Run: headless pygame with SDL's dummy video driver; simulated clock (each Clock.tick advances the game by its frame time, no real sleeping); random seed 0; keys injected as events and as key.get_pressed() state; mouse plan: one left click at the window centre at the start of phase 2, then a move to the lower-right quarter at the start of phase 3.
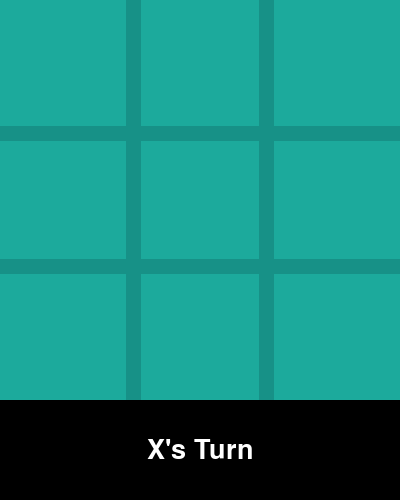
Frame 1 of 4 · flips 1–60 · no input
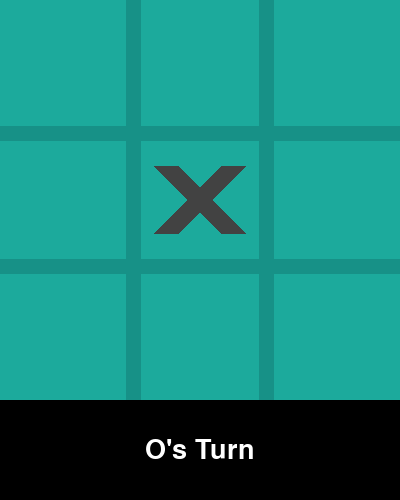
Frame 2 of 4 · flips 61–180 · clicked the window centre · tapped SPACE, RETURN · held RIGHT (→), D
Frame 3 of 4 · flips 181–300 · moved the mouse to the lower-right quarter · held DOWN (↓), S · screen unchanged from frame 2, image omitted
Frame 4 of 4 · flips 301–420 · held LEFT (←), A, UP (↑), W · screen unchanged from frame 3, image omitted

The pygame program that drew these frames:

import pygame as pg
import sys
import time

class Game:
    def __init__(self):
        # --- Constants ---
        self.WIDTH = 400
        self.HEIGHT = 500 # Extra 100px for status bar
        self.LINE_WIDTH = 15
        self.BOARD_ROWS = 3
        self.BOARD_COLS = 3
        self.SQUARE_SIZE = self.WIDTH // self.BOARD_COLS
        self.CIRCLE_RADIUS = self.SQUARE_SIZE // 3
        self.CIRCLE_WIDTH = 15
        self.CROSS_WIDTH = 25
        
        # --- Colors ---
        self.BG_COLOR = (28, 170, 156)
        self.LINE_COLOR = (23, 145, 135)
        self.CIRCLE_COLOR = (239, 231, 200)
        self.CROSS_COLOR = (66, 66, 66)
        self.STATUS_BG_COLOR = (0, 0, 0)
        self.TEXT_COLOR = (255, 255, 255)
        self.WIN_LINE_COLOR = (255, 0, 0)

        # --- Pygame Setup ---
        pg.init()
        self.screen = pg.display.set_mode((self.WIDTH, self.HEIGHT))
        pg.display.set_caption('Tic Tac Toe')
        self.font = pg.font.Font(None, 40)
        self.clock = pg.time.Clock()
        
        # --- Game Variables ---
        self.reset_game()

    def reset_game(self):
        """ Resets the game to its initial state. """
        self.board = [[None] * self.BOARD_COLS for _ in range(self.BOARD_ROWS)]
        self.turn = 'X'
        self.winner = None
        self.draw = False
        self.win_line = None

    def draw_lines(self):
        """ Draws the grid lines for the board. """
        self.screen.fill(self.BG_COLOR)
        # Horizontal
        pg.draw.line(self.screen, self.LINE_COLOR, (0, self.SQUARE_SIZE), (self.WIDTH, self.SQUARE_SIZE), self.LINE_WIDTH)
        pg.draw.line(self.screen, self.LINE_COLOR, (0, 2 * self.SQUARE_SIZE), (self.WIDTH, 2 * self.SQUARE_SIZE), self.LINE_WIDTH)
        # Vertical
        pg.draw.line(self.screen, self.LINE_COLOR, (self.SQUARE_SIZE, 0), (self.SQUARE_SIZE, self.WIDTH), self.LINE_WIDTH)
        pg.draw.line(self.screen, self.LINE_COLOR, (2 * self.SQUARE_SIZE, 0), (2 * self.SQUARE_SIZE, self.WIDTH), self.LINE_WIDTH)

    def draw_figures(self):
        """ Draws the X's and O's on the board. """
        for row in range(self.BOARD_ROWS):
            for col in range(self.BOARD_COLS):
                if self.board[row][col] == 'O':
                    center = (int(col * self.SQUARE_SIZE + self.SQUARE_SIZE / 2), int(row * self.SQUARE_SIZE + self.SQUARE_SIZE / 2))
                    pg.draw.circle(self.screen, self.CIRCLE_COLOR, center, self.CIRCLE_RADIUS, self.CIRCLE_WIDTH)
                elif self.board[row][col] == 'X':
                    x_pos = col * self.SQUARE_SIZE
                    y_pos = row * self.SQUARE_SIZE
                    margin = self.SQUARE_SIZE // 4
                    pg.draw.line(self.screen, self.CROSS_COLOR, (x_pos + margin, y_pos + margin), (x_pos + self.SQUARE_SIZE - margin, y_pos + self.SQUARE_SIZE - margin), self.CROSS_WIDTH)
                    pg.draw.line(self.screen, self.CROSS_COLOR, (x_pos + margin, y_pos + self.SQUARE_SIZE - margin), (x_pos + self.SQUARE_SIZE - margin, y_pos + margin), self.CROSS_WIDTH)

    def make_move(self, row, col):
        """ Marks a square on the board for the current player. """
        if self.board[row][col] is None and self.winner is None:
            self.board[row][col] = self.turn
            self.turn = 'O' if self.turn == 'X' else 'X'
            self.check_win()

    def check_win(self):
        """ Checks for a win or a draw. """
        # Check rows
        for row in range(self.BOARD_ROWS):
            if self.board[row][0] == self.board[row][1] == self.board[row][2] and self.board[row][0] is not None:
                self.winner = self.board[row][0]
                y = row * self.SQUARE_SIZE + self.SQUARE_SIZE / 2
                self.win_line = ((0, y), (self.WIDTH, y))
                return

        # Check columns
        for col in range(self.BOARD_COLS):
            if self.board[0][col] == self.board[1][col] == self.board[2][col] and self.board[0][col] is not None:
                self.winner = self.board[0][col]
                x = col * self.SQUARE_SIZE + self.SQUARE_SIZE / 2
                self.win_line = ((x, 0), (x, self.WIDTH))
                return

        # Check diagonals
        if self.board[0][0] == self.board[1][1] == self.board[2][2] and self.board[0][0] is not None:
            self.winner = self.board[0][0]
            self.win_line = ((self.SQUARE_SIZE / 4, self.SQUARE_SIZE / 4), (self.WIDTH - self.SQUARE_SIZE / 4, self.WIDTH - self.SQUARE_SIZE / 4))
            return
        if self.board[0][2] == self.board[1][1] == self.board[2][0] and self.board[0][2] is not None:
            self.winner = self.board[0][2]
            self.win_line = ((self.SQUARE_SIZE / 4, self.WIDTH - self.SQUARE_SIZE / 4), (self.WIDTH - self.SQUARE_SIZE / 4, self.SQUARE_SIZE / 4))
            return
            
        # Check for a draw
        if all(all(cell is not None for cell in row) for row in self.board) and self.winner is None:
            self.draw = True

    def draw_status(self):
        """ Displays the game status (Turn, Winner, or Draw). """
        if self.winner:
            message = f"{self.winner} has won!"
        elif self.draw:
            message = "It's a Draw!"
        else:
            message = f"{self.turn}'s Turn"

        text = self.font.render(message, True, self.TEXT_COLOR)
        text_rect = text.get_rect(center=(self.WIDTH / 2, self.HEIGHT - 50))
        
        # Draw a black rectangle for the status bar background
        pg.draw.rect(self.screen, self.STATUS_BG_COLOR, (0, self.WIDTH, self.WIDTH, 100))
        self.screen.blit(text, text_rect)

        if self.winner or self.draw:
            # Add a "Click to play again" message
            restart_text = self.font.render("Click to play again", True, self.TEXT_COLOR)
            restart_rect = restart_text.get_rect(center=(self.WIDTH / 2, self.HEIGHT - 20))
            self.screen.blit(restart_text, restart_rect)


    def run(self):
        """ Main game loop. """
        while True:
            for event in pg.event.get():
                if event.type == pg.QUIT:
                    pg.quit()
                    sys.exit()
                if event.type == pg.MOUSEBUTTONDOWN:
                    if self.winner or self.draw:
                        time.sleep(0.5) # Brief pause before reset
                        self.reset_game()
                    else:
                        mouseX, mouseY = event.pos
                        if mouseY < self.WIDTH: # Ensure click is on the board
                            clicked_row = int(mouseY // self.SQUARE_SIZE)
                            clicked_col = int(mouseX // self.SQUARE_SIZE)
                            self.make_move(clicked_row, clicked_col)
            
            self.draw_lines()
            self.draw_figures()
            if self.winner and self.win_line:
                 pg.draw.line(self.screen, self.WIN_LINE_COLOR, self.win_line[0], self.win_line[1], self.LINE_WIDTH)
            self.draw_status()
            
            pg.display.update()
            self.clock.tick(30)

if __name__ == '__main__':
    game = Game()
    game.run()
